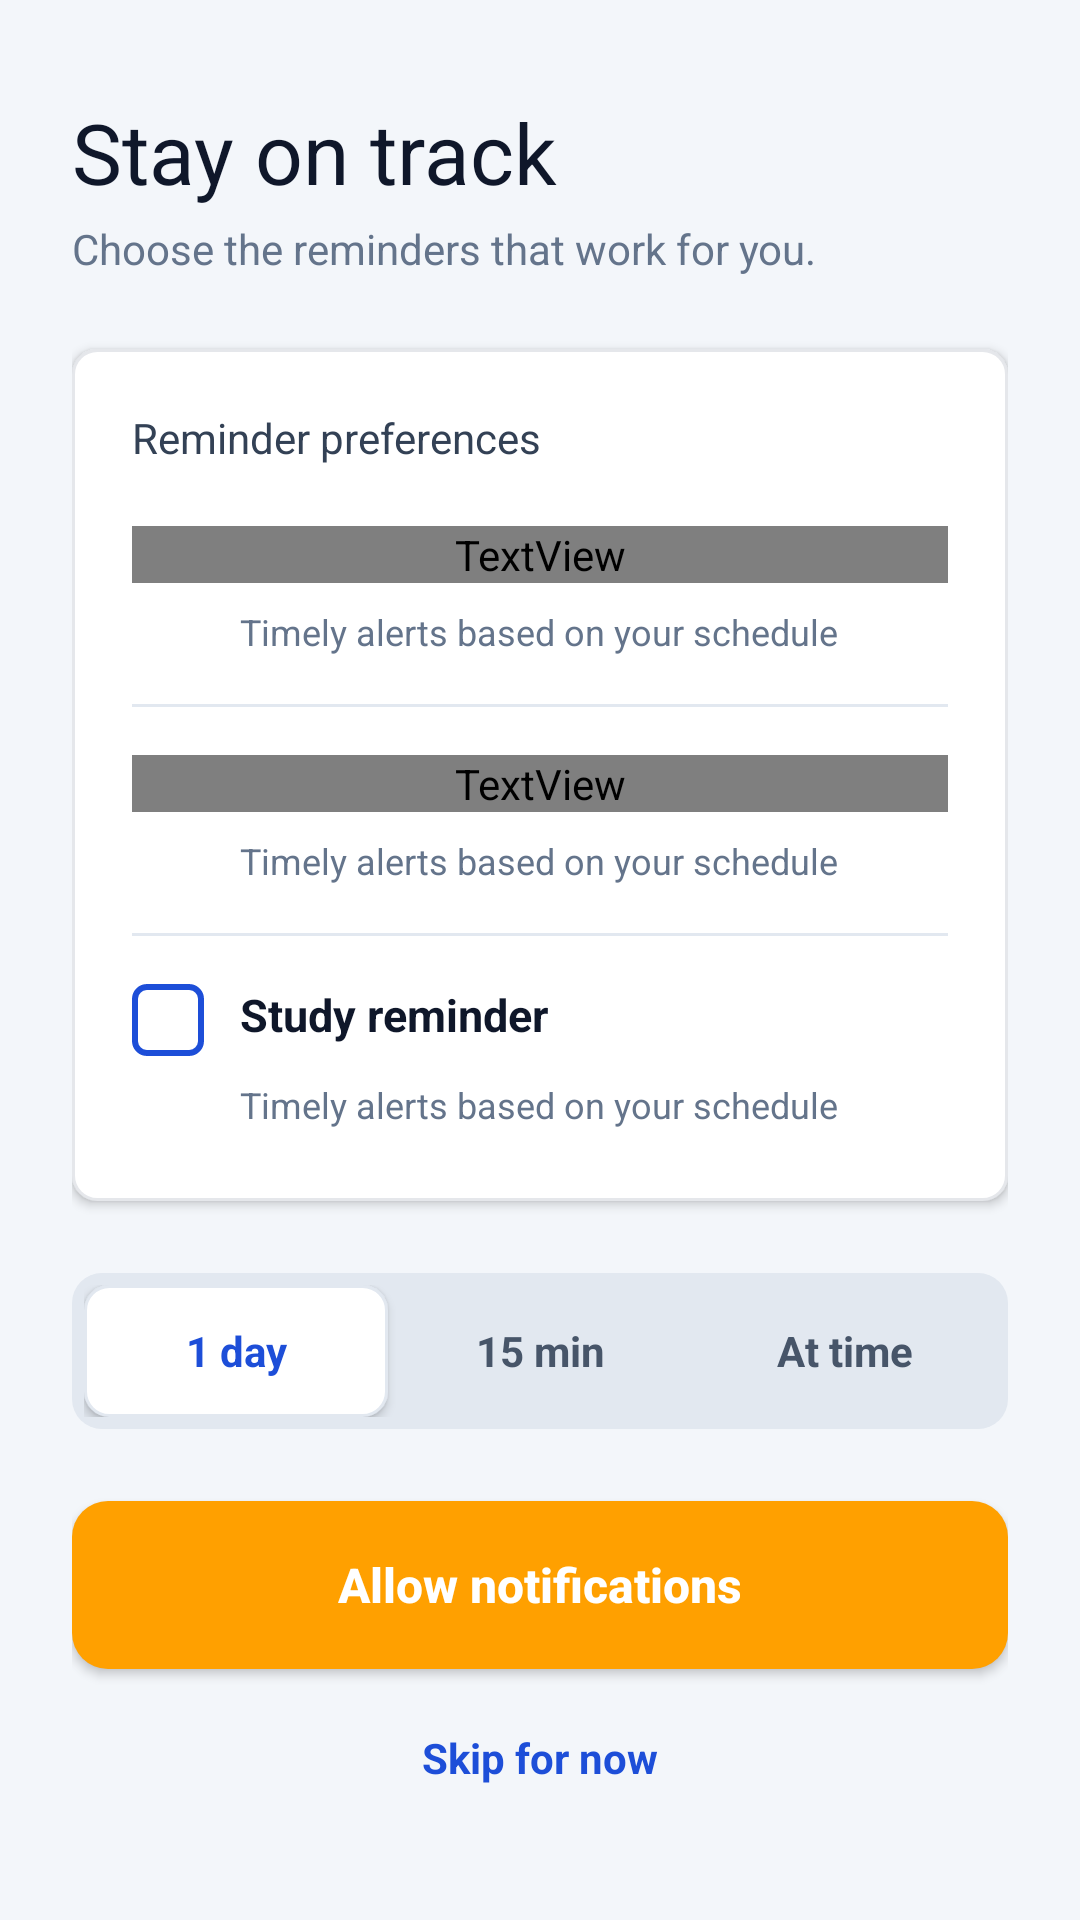

This screen was rendered from an Android layout file. Write that file and the resources it references.
<!-- AndroidManifest.xml: application theme Theme.Eskwela -->
<!-- res/layout/activity_notifications.xml -->
<?xml version="1.0" encoding="utf-8"?>
<ScrollView xmlns:android="http://schemas.android.com/apk/res/android"
    xmlns:app="http://schemas.android.com/apk/res-auto"
    xmlns:tools="http://schemas.android.com/tools"
    android:id="@+id/notif_main"
    android:layout_width="match_parent"
    android:layout_height="match_parent"
    android:background="#F3F6FA"
    android:fillViewport="true"
    tools:context=".NotificationsActivity">

    <androidx.constraintlayout.widget.ConstraintLayout
        android:layout_width="match_parent"
        android:layout_height="wrap_content"
        android:paddingHorizontal="24dp"
        android:paddingTop="32dp"
        android:paddingBottom="32dp">

        
        <TextView
            android:id="@+id/tvNotifTitle"
            android:layout_width="wrap_content"
            android:layout_height="wrap_content"
            android:text="Stay on track"
            android:textColor="#0F172A"
            android:textSize="28sp"
            app:layout_constraintStart_toStartOf="parent"
            app:layout_constraintTop_toTopOf="parent" />

        
        <TextView
            android:id="@+id/tvNotifSubtitle"
            android:layout_width="wrap_content"
            android:layout_height="wrap_content"
            android:layout_marginTop="4dp"
            android:text="Choose the reminders that work for you."
            android:textColor="#64748B"
            android:textSize="14sp"
            app:layout_constraintStart_toStartOf="parent"
            app:layout_constraintTop_toBottomOf="@+id/tvNotifTitle" />

        
        <androidx.constraintlayout.widget.ConstraintLayout
            android:id="@+id/cardCheckboxes"
            android:layout_width="0dp"
            android:layout_height="wrap_content"
            android:layout_marginTop="24dp"
            android:background="@drawable/bg_input_field"
            android:elevation="2dp"
            android:paddingHorizontal="20dp"
            android:paddingTop="20dp"
            android:paddingBottom="24dp"
            app:layout_constraintEnd_toEndOf="parent"
            app:layout_constraintStart_toStartOf="parent"
            app:layout_constraintTop_toBottomOf="@+id/tvNotifSubtitle">

            <TextView
                android:id="@+id/tvReminderPref"
                android:layout_width="wrap_content"
                android:layout_height="wrap_content"
                android:text="Reminder preferences"
                android:textColor="#334155"
                android:textSize="14sp"
                app:layout_constraintStart_toStartOf="parent"
                app:layout_constraintTop_toTopOf="parent" />

            
            <TextView
                android:id="@+id/tvClassReminders"
                android:layout_width="0dp"
                android:layout_height="wrap_content"
                android:layout_marginTop="20dp"
                android:drawablePadding="12dp"
                android:text="Class reminders"
                android:textColor="#0F172A"
                android:textSize="15sp"
                android:textStyle="bold"
                app:drawableStartCompat="@drawable/checkbox_checked"
                app:layout_constraintEnd_toEndOf="parent"
                app:layout_constraintStart_toStartOf="parent"
                app:layout_constraintTop_toBottomOf="@+id/tvReminderPref" />

            <TextView
                android:id="@+id/tvSub1"
                android:layout_width="0dp"
                android:layout_height="wrap_content"
                android:layout_marginTop="8dp"
                android:layout_marginStart="36dp"
                android:text="Timely alerts based on your schedule"
                android:textColor="#64748B"
                android:textSize="12sp"
                app:layout_constraintEnd_toEndOf="parent"
                app:layout_constraintStart_toStartOf="parent"
                app:layout_constraintTop_toBottomOf="@+id/tvClassReminders" />

            <View
                android:id="@+id/div1"
                android:layout_width="0dp"
                android:layout_height="1dp"
                android:layout_marginTop="16dp"
                android:background="#E2E8F0"
                app:layout_constraintEnd_toEndOf="parent"
                app:layout_constraintStart_toStartOf="parent"
                app:layout_constraintTop_toBottomOf="@+id/tvSub1" />

            
            <TextView
                android:id="@+id/tvTaskDeadlines"
                android:layout_width="0dp"
                android:layout_height="wrap_content"
                android:layout_marginTop="16dp"
                android:drawablePadding="12dp"
                android:text="Task deadlines"
                android:textColor="#0F172A"
                android:textSize="15sp"
                android:textStyle="bold"
                app:drawableStartCompat="@drawable/checkbox_checked"
                app:layout_constraintEnd_toEndOf="parent"
                app:layout_constraintStart_toStartOf="parent"
                app:layout_constraintTop_toBottomOf="@+id/div1" />

            <TextView
                android:id="@+id/tvSub2"
                android:layout_width="0dp"
                android:layout_height="wrap_content"
                android:layout_marginTop="8dp"
                android:layout_marginStart="36dp"
                android:text="Timely alerts based on your schedule"
                android:textColor="#64748B"
                android:textSize="12sp"
                app:layout_constraintEnd_toEndOf="parent"
                app:layout_constraintStart_toStartOf="parent"
                app:layout_constraintTop_toBottomOf="@+id/tvTaskDeadlines" />

            <View
                android:id="@+id/div2"
                android:layout_width="0dp"
                android:layout_height="1dp"
                android:layout_marginTop="16dp"
                android:background="#E2E8F0"
                app:layout_constraintEnd_toEndOf="parent"
                app:layout_constraintStart_toStartOf="parent"
                app:layout_constraintTop_toBottomOf="@+id/tvSub2" />

            
            <TextView
                android:id="@+id/tvStudyReminder"
                android:layout_width="0dp"
                android:layout_height="wrap_content"
                android:layout_marginTop="16dp"
                android:drawablePadding="12dp"
                android:text="Study reminder"
                android:textColor="#0F172A"
                android:textSize="15sp"
                android:textStyle="bold"
                app:drawableStartCompat="@drawable/checkbox_unchecked"
                app:layout_constraintEnd_toEndOf="parent"
                app:layout_constraintStart_toStartOf="parent"
                app:layout_constraintTop_toBottomOf="@+id/div2" />

            <TextView
                android:id="@+id/tvSub3"
                android:layout_width="0dp"
                android:layout_height="wrap_content"
                android:layout_marginTop="8dp"
                android:layout_marginStart="36dp"
                android:text="Timely alerts based on your schedule"
                android:textColor="#64748B"
                android:textSize="12sp"
                app:layout_constraintEnd_toEndOf="parent"
                app:layout_constraintStart_toStartOf="parent"
                app:layout_constraintTop_toBottomOf="@+id/tvStudyReminder" />

        </androidx.constraintlayout.widget.ConstraintLayout>

        
        <LinearLayout
            android:id="@+id/segmentContainer"
            android:layout_width="0dp"
            android:layout_height="52dp"
            android:layout_marginTop="24dp"
            android:background="@drawable/bg_segment_inactive"
            android:orientation="horizontal"
            android:padding="4dp"
            app:layout_constraintEnd_toEndOf="parent"
            app:layout_constraintStart_toStartOf="parent"
            app:layout_constraintTop_toBottomOf="@+id/cardCheckboxes">

            <TextView
                android:id="@+id/segDay"
                android:layout_width="0dp"
                android:layout_height="match_parent"
                android:layout_weight="1"
                android:background="@drawable/bg_segment_active"
                android:elevation="2dp"
                android:gravity="center"
                android:text="1 day"
                android:textColor="#1D4ED8"
                android:textSize="14sp"
                android:textStyle="bold" />

            <TextView
                android:id="@+id/seg15Min"
                android:layout_width="0dp"
                android:layout_height="match_parent"
                android:layout_weight="1"
                android:gravity="center"
                android:text="15 min"
                android:textColor="#475569"
                android:textSize="14sp"
                android:textStyle="bold" />

            <TextView
                android:id="@+id/segAtTime"
                android:layout_width="0dp"
                android:layout_height="match_parent"
                android:layout_weight="1"
                android:gravity="center"
                android:text="At time"
                android:textColor="#475569"
                android:textSize="14sp"
                android:textStyle="bold" />
        </LinearLayout>

        <androidx.appcompat.widget.AppCompatButton
            android:id="@+id/btnAllowNotifications"
            android:layout_width="0dp"
            android:layout_height="56dp"
            android:layout_marginTop="24dp"
            android:background="@drawable/bg_button_orange"
            android:elevation="4dp"
            android:text="Allow notifications"
            android:textAllCaps="false"
            android:textColor="@color/white"
            android:textSize="16sp"
            android:textStyle="bold"
            app:layout_constraintEnd_toEndOf="parent"
            app:layout_constraintStart_toStartOf="parent"
            app:layout_constraintTop_toBottomOf="@+id/segmentContainer" />

        <TextView
            android:id="@+id/tvSkipForNow"
            android:layout_width="wrap_content"
            android:layout_height="wrap_content"
            android:layout_marginTop="20dp"
            android:text="Skip for now"
            android:textColor="#1D4ED8"
            android:textSize="14sp"
            android:textStyle="bold"
            app:layout_constraintEnd_toEndOf="parent"
            app:layout_constraintStart_toStartOf="parent"
            app:layout_constraintTop_toBottomOf="@+id/btnAllowNotifications" />

    </androidx.constraintlayout.widget.ConstraintLayout>
</ScrollView>
<!-- resources referenced by this layout -->
<resources>
  <color name="white">#FFFFFFFF</color>
  <!-- drawable bg_button_orange (drawable) -->
  <?xml version="1.0" encoding="utf-8"?>
  <shape xmlns:android="http://schemas.android.com/apk/res/android" android:shape="rectangle">
      <solid android:color="@color/eskwela_orange"/>
      <corners android:radius="12dp"/>
  </shape>
  <!-- drawable bg_input_field (drawable) -->
  <?xml version="1.0" encoding="utf-8"?>
  <shape xmlns:android="http://schemas.android.com/apk/res/android" android:shape="rectangle">
      <solid android:color="@color/white"/>
      <corners android:radius="8dp"/>
      
      <stroke android:width="1dp" android:color="#E5E7EB" />
  </shape>
  <!-- drawable bg_segment_active (drawable) -->
  <?xml version="1.0" encoding="utf-8"?>
  <shape xmlns:android="http://schemas.android.com/apk/res/android" android:shape="rectangle">
      <solid android:color="@color/white"/>
      <corners android:radius="8dp"/>
      
      <stroke android:width="1dp" android:color="#E2E8F0" />
  </shape>
  <!-- drawable bg_segment_inactive (drawable) -->
  <?xml version="1.0" encoding="utf-8"?>
  <shape xmlns:android="http://schemas.android.com/apk/res/android" android:shape="rectangle">
      <solid android:color="#E2E8F0"/>
      <corners android:radius="10dp"/>
  </shape>
  <!-- drawable checkbox_checked (drawable) -->
  <?xml version="1.0" encoding="utf-8"?>
  <layer-list xmlns:android="http://schemas.android.com/apk/res/android">
      
      <item>
          <shape android:shape="rectangle">
              <solid android:color="#1D4ED8" />
              <corners android:radius="4dp" />
              <size android:width="24dp" android:height="24dp" />
          </shape>
      </item>
      
      <item android:drawable="@drawable/ic_check_white" android:gravity="center" />
  </layer-list>
  <!-- drawable checkbox_unchecked (drawable) -->
  <?xml version="1.0" encoding="utf-8"?>
  <shape xmlns:android="http://schemas.android.com/apk/res/android" android:shape="rectangle">
      <solid android:color="@android:color/transparent" />
      <stroke android:width="2dp" android:color="#1D4ED8" />
      <corners android:radius="4dp" />
      <size android:width="24dp" android:height="24dp" />
  </shape>
  <style name="Theme.Eskwela" parent="Base.Theme.Eskwela" />
  <color name="eskwela_orange">#FFA000</color>
  <style name="Base.Theme.Eskwela" parent="Theme.Material3.DayNight.NoActionBar">
          
          
      </style>
</resources>
